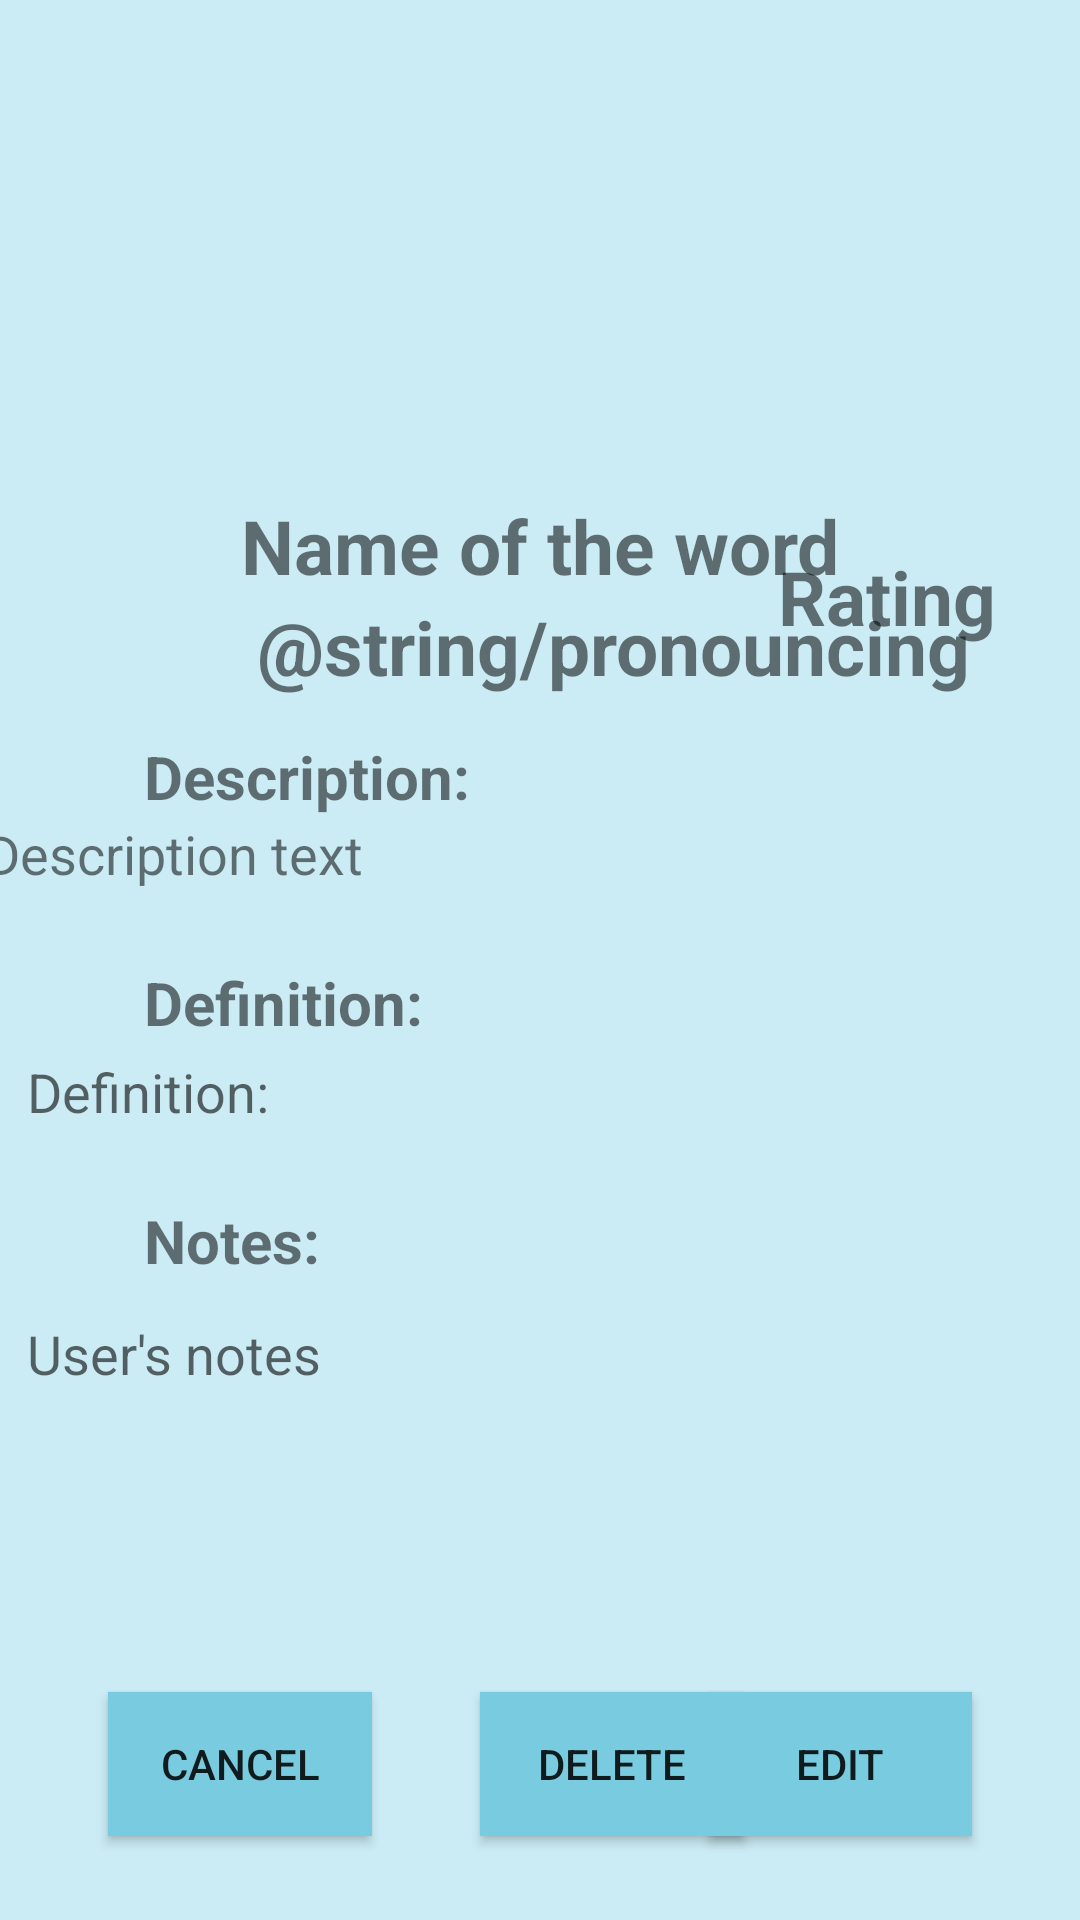

Layout XML and referenced resources for this Android screen:
<!-- AndroidManifest.xml: application theme AppTheme -->
<!-- res/layout/activity_details.xml -->
<?xml version="1.0" encoding="utf-8"?>
<androidx.constraintlayout.widget.ConstraintLayout xmlns:android="http://schemas.android.com/apk/res/android"
    xmlns:app="http://schemas.android.com/apk/res-auto"
    xmlns:tools="http://schemas.android.com/tools"
    android:layout_width="match_parent"
    android:layout_height="match_parent"
    android:orientation="vertical"
    tools:context=".activities.DetailsActivity"
    android:background="@color/colorBackground" >

    <ImageView
        android:id="@+id/mDetailsPicture"
        android:layout_width="413dp"
        android:layout_height="160dp"
        android:layout_marginTop="4dp"
        android:contentDescription="@string/defaultlogo"
        app:layout_constraintEnd_toEndOf="parent"
        app:layout_constraintHorizontal_bias="0.0"
        app:layout_constraintStart_toStartOf="parent"
        app:layout_constraintTop_toTopOf="parent"
        tools:srcCompat="@tools:sample/avatars" />

    <View
        android:id="@+id/view1"
        android:layout_width="match_parent"
        android:layout_height="1dp"
        app:layout_constraintEnd_toEndOf="parent"
        app:layout_constraintHorizontal_bias="1.0"
        app:layout_constraintStart_toStartOf="parent"
        app:layout_constraintTop_toBottomOf="@+id/mDetailsPicture" />

    <TextView
        android:id="@+id/mDetailsTxtName"
        android:layout_width="wrap_content"
        android:layout_height="wrap_content"
        android:text="@string/name_of_the_word"
        android:textSize="25sp"
        android:textStyle="bold"
        app:layout_constraintEnd_toEndOf="parent"
        app:layout_constraintStart_toStartOf="parent"
        app:layout_constraintTop_toBottomOf="@+id/view1" />


    <TextView
        android:id="@+id/txtDetailsPronouncing"
        android:layout_width="wrap_content"
        android:layout_height="wrap_content"
        android:text="@string/pronouncing"
        android:textSize="25sp"
        android:textStyle="bold"
        app:layout_constraintEnd_toEndOf="@+id/mDetailsPicture"
        app:layout_constraintHorizontal_bias="0.488"
        app:layout_constraintStart_toStartOf="parent"
        app:layout_constraintTop_toBottomOf="@+id/mDetailsTxtName" />


    <TextView
        android:id="@+id/txtDetailsRating"
        android:layout_width="wrap_content"
        android:layout_height="wrap_content"
        android:layout_marginEnd="28dp"
        android:text="@string/rating"
        android:textSize="25sp"
        android:textStyle="bold"
        app:layout_constraintBottom_toTopOf="@+id/txtDetailsPronouncing"
        app:layout_constraintEnd_toEndOf="parent"
        app:layout_constraintTop_toBottomOf="@+id/mDetailsTxtName"
        app:layout_constraintVertical_bias="0.242" />

    <View
        android:id="@+id/view2"
        android:layout_width="match_parent"
        android:layout_height="1dp"
        app:layout_constraintEnd_toEndOf="parent"
        app:layout_constraintHorizontal_bias="1.0"
        app:layout_constraintStart_toStartOf="parent"
        app:layout_constraintTop_toBottomOf="@+id/txtDetailsPronouncing" />

    <TextView
        android:id="@+id/txtDetailsDescription"
        android:layout_width="wrap_content"
        android:layout_height="wrap_content"
        android:layout_marginStart="48dp"
        android:layout_marginLeft="48dp"
        android:layout_marginTop="12dp"
        android:text="@string/description"
        android:textSize="20sp"
        android:textStyle="bold"
        app:layout_constraintStart_toStartOf="parent"
        app:layout_constraintTop_toBottomOf="@id/view2" />

    <TextView
        android:id="@+id/txtDetailsDescriptionText"
        android:layout_width="371dp"
        android:layout_height="wrap_content"
        android:scrollbars="vertical"
        android:text="@string/description_text"
        android:textSize="18sp"
        app:layout_constraintEnd_toEndOf="parent"
        app:layout_constraintStart_toStartOf="parent"
        app:layout_constraintTop_toBottomOf="@+id/txtDetailsDescription" />


    <TextView
        android:id="@+id/txtDetailsDefinition"
        android:layout_width="wrap_content"
        android:layout_height="wrap_content"
        android:layout_marginStart="48dp"
        android:layout_marginTop="24dp"
        android:text="@string/definition"
        android:textSize="20sp"
        android:textStyle="bold"
        app:layout_constraintEnd_toEndOf="parent"
        app:layout_constraintHorizontal_bias="0.0"
        app:layout_constraintStart_toStartOf="parent"
        app:layout_constraintTop_toBottomOf="@+id/txtDetailsDescriptionText" />

    <TextView
        android:id="@+id/txtDetailsDefinitionText"
        android:layout_width="336dp"
        android:layout_height="wrap_content"
        android:layout_marginTop="4dp"
        android:hint="@string/definition"
        android:textSize="18sp"
        app:layout_constraintEnd_toEndOf="parent"
        app:layout_constraintHorizontal_bias="0.373"
        app:layout_constraintStart_toStartOf="parent"
        app:layout_constraintTop_toBottomOf="@+id/txtDetailsDefinition" />

    <TextView
        android:id="@+id/txtDetailsNotes"
        android:layout_width="wrap_content"
        android:layout_height="wrap_content"
        android:layout_marginStart="48dp"
        android:layout_marginTop="24dp"
        android:text="@string/notesDetails"
        android:textSize="20sp"
        android:textStyle="bold"
        app:layout_constraintEnd_toEndOf="parent"
        app:layout_constraintHorizontal_bias="0.0"
        app:layout_constraintStart_toStartOf="parent"
        app:layout_constraintTop_toBottomOf="@+id/txtDetailsDefinitionText" />

    <TextView
        android:id="@+id/txtDetailsNotesText"
        android:layout_width="336dp"
        android:layout_height="wrap_content"
        android:layout_marginTop="12dp"
        android:hint="@string/user_s_notes"
        android:textSize="18sp"
        app:layout_constraintEnd_toEndOf="parent"
        app:layout_constraintHorizontal_bias="0.373"
        app:layout_constraintStart_toStartOf="parent"
        app:layout_constraintTop_toBottomOf="@+id/txtDetailsNotes" />


    <View
        android:id="@+id/view3"
        android:layout_width="match_parent"
        android:layout_height="1dp"
        android:layout_marginTop="120dp"
        app:layout_constraintEnd_toEndOf="parent"
        app:layout_constraintHorizontal_bias="0.0"
        app:layout_constraintStart_toStartOf="parent"
        app:layout_constraintTop_toBottomOf="@+id/txtDetailsNotesText" />

    <Button
        android:id="@+id/cancelDetailsActivityBtn"
        android:layout_width="wrap_content"
        android:layout_height="wrap_content"
        android:layout_marginStart="36dp"
        android:layout_marginBottom="28dp"
        android:background="@color/colorBtn"
        android:text="@string/cancel"
        app:layout_constraintBottom_toBottomOf="parent"
        app:layout_constraintEnd_toEndOf="parent"
        app:layout_constraintHorizontal_bias="0.0"
        app:layout_constraintStart_toStartOf="parent"
        app:layout_constraintTop_toBottomOf="@+id/view3"
        app:layout_constraintVertical_bias="1.0" />

    <Button
        android:id="@+id/editDetailsActivityBtn"
        android:layout_width="wrap_content"
        android:layout_height="wrap_content"
        android:layout_marginEnd="36dp"
        android:layout_marginBottom="28dp"
        android:background="@color/colorBtn"
        android:text="@string/edit"
        app:layout_constraintBottom_toBottomOf="parent"
        app:layout_constraintEnd_toEndOf="parent"

        app:layout_constraintTop_toBottomOf="@+id/view3"
        app:layout_constraintVertical_bias="1.0" />

    <Button
        android:id="@+id/deleteDetailsActivityBtn"
        android:layout_width="wrap_content"
        android:layout_height="wrap_content"
        android:layout_marginStart="36dp"
        android:layout_marginBottom="28dp"
        android:background="@color/colorBtn"
        android:text="@string/delete"
        app:layout_constraintBottom_toBottomOf="parent"
        app:layout_constraintEnd_toStartOf="@+id/editDetailsActivityBtn"
        app:layout_constraintHorizontal_bias="0.025"
        app:layout_constraintStart_toEndOf="@+id/cancelDetailsActivityBtn"
        app:layout_constraintTop_toBottomOf="@+id/view3"
        app:layout_constraintVertical_bias="1.0" />

</androidx.constraintlayout.widget.ConstraintLayout>
<!-- resources referenced by this layout -->
<resources>
  <color name="colorBackground">#CBECF5</color>
  <color name="colorBtn">#79CCE0</color>
  <string name="cancel">CANCEL</string>
  <string name="defaultlogo">defaultLogo</string>
  <string name="definition">Definition: </string>
  <string name="delete">Delete</string>
  <string name="description">Description: </string>
  <string name="description_text">Description text</string>
  <string name="edit">EDIT</string>
  <string name="name_of_the_word">Name of the word</string>
  <string name="notesDetails">Notes: </string>
  <string name="rating">Rating</string>
  <string name="user_s_notes">User\'s notes</string>
  <style name="AppTheme" parent="Theme.AppCompat.Light.DarkActionBar">
          
          <item name="colorPrimary">@color/colorPrimary</item>
          <item name="colorPrimaryDark">@color/colorPrimaryDark</item>
          <item name="colorAccent">@color/colorAccent</item>
          <item name="android:navigationBarColor">#79CCE0</item>
      </style>
  <color name="colorPrimary">#79CCE0</color>
  <color name="colorPrimaryDark">#79CCE0</color>
  <color name="colorAccent">#D81B60</color>
</resources>
